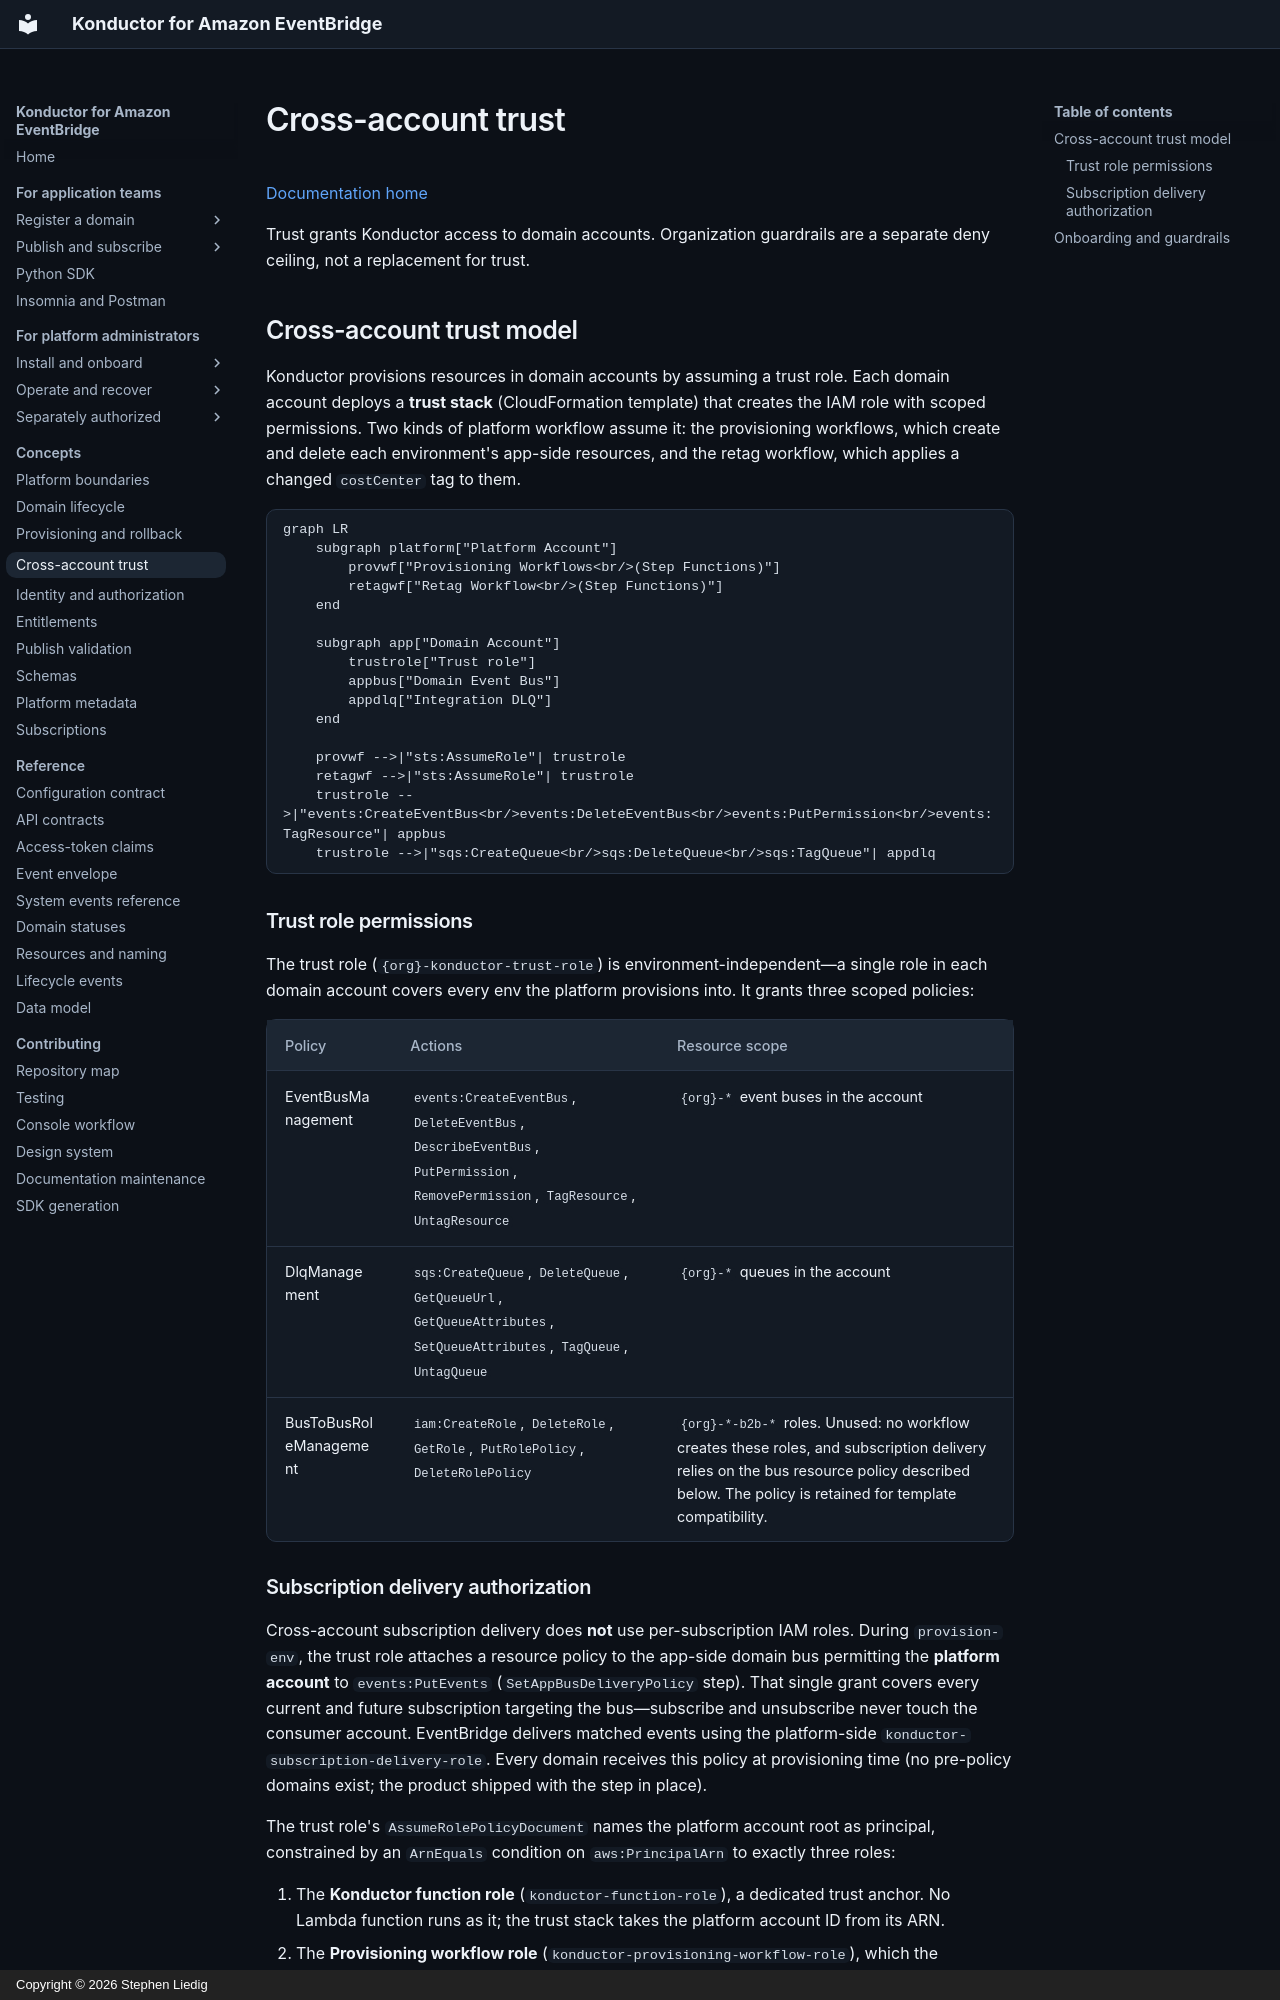

repository: liedig/konductor4evb · page: architecture/cross-account-trust/index.html · generator: mkdocs · copyright: Copyright © 2026 Stephen Liedig

# Cross-account trust

[Documentation home](../README.md)

Trust grants Konductor access to domain accounts. Organization guardrails are a separate deny ceiling, not a replacement for trust.

## Cross-account trust model

Konductor provisions resources in domain accounts by assuming a trust role. Each domain account deploys a **trust stack** (CloudFormation template) that creates the IAM role with scoped permissions. Two kinds of platform workflow assume it: the provisioning workflows, which create and delete each environment's app-side resources, and the retag workflow, which applies a changed `costCenter` tag to them.

```mermaid
graph LR
    subgraph platform["Platform Account"]
        provwf["Provisioning Workflows<br/>(Step Functions)"]
        retagwf["Retag Workflow<br/>(Step Functions)"]
    end

    subgraph app["Domain Account"]
        trustrole["Trust role"]
        appbus["Domain Event Bus"]
        appdlq["Integration DLQ"]
    end

    provwf -->|"sts:AssumeRole"| trustrole
    retagwf -->|"sts:AssumeRole"| trustrole
    trustrole -->|"events:CreateEventBus<br/>events:DeleteEventBus<br/>events:PutPermission<br/>events:TagResource"| appbus
    trustrole -->|"sqs:CreateQueue<br/>sqs:DeleteQueue<br/>sqs:TagQueue"| appdlq
```

### Trust role permissions

The trust role (`{org}-konductor-trust-role`) is environment-independent—a single role in each domain account covers every env the platform provisions into. It grants three scoped policies:

| Policy | Actions | Resource scope |
|--------|---------|---------------|
| EventBusManagement | `events:CreateEventBus`, `DeleteEventBus`, `DescribeEventBus`, `PutPermission`, `RemovePermission`, `TagResource`, `UntagResource` | `{org}-*` event buses in the account |
| DlqManagement | `sqs:CreateQueue`, `DeleteQueue`, `GetQueueUrl`, `GetQueueAttributes`, `SetQueueAttributes`, `TagQueue`, `UntagQueue` | `{org}-*` queues in the account |
| BusToBusRoleManagement | `iam:CreateRole`, `DeleteRole`, `GetRole`, `PutRolePolicy`, `DeleteRolePolicy` | `{org}-*-b2b-*` roles. Unused: no workflow creates these roles, and subscription delivery relies on the bus resource policy described below. The policy is retained for template compatibility. |
